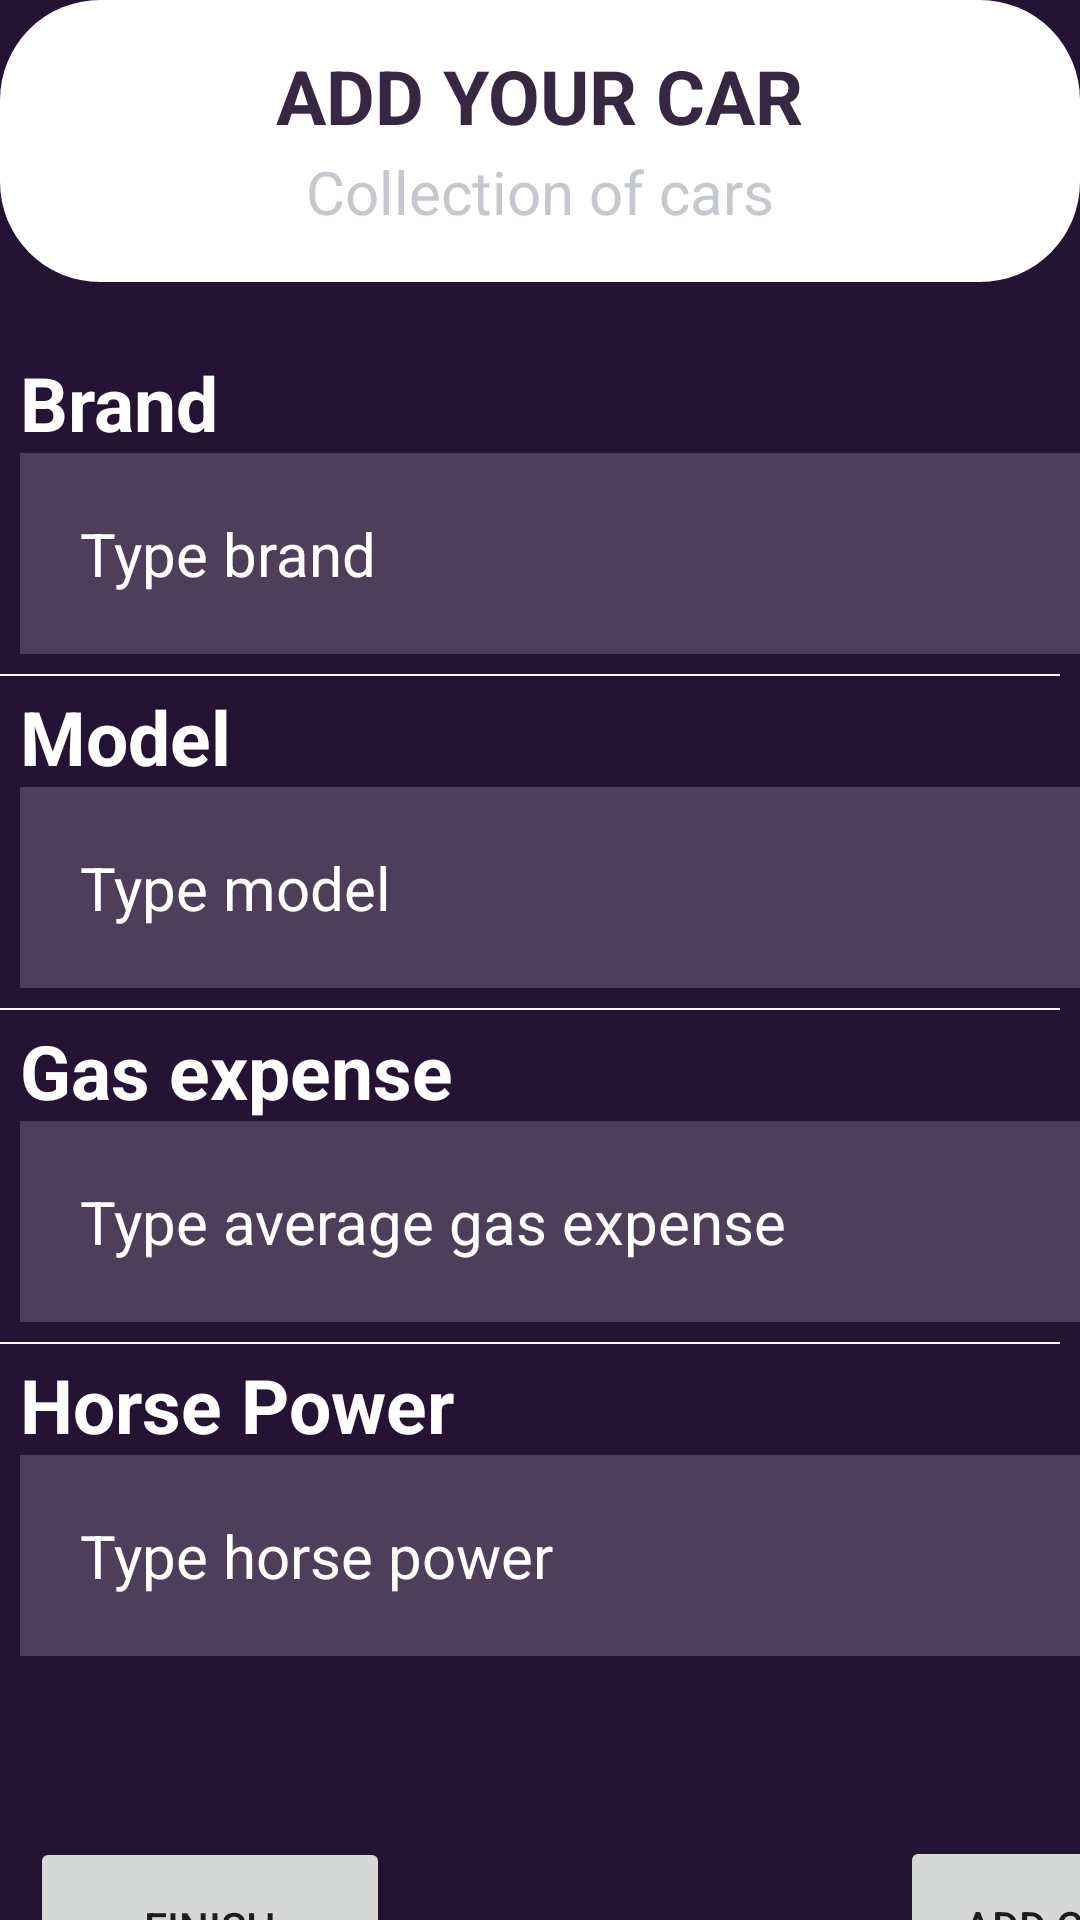

Android layout source for this screen:
<!-- AndroidManifest.xml: application theme Theme.MobilCar -->
<!-- res/layout/activity_logged_user_add_car.xml -->
<?xml version="1.0" encoding="utf-8"?>
<androidx.constraintlayout.widget.ConstraintLayout xmlns:android="http://schemas.android.com/apk/res/android"
    xmlns:app="http://schemas.android.com/apk/res-auto"
    xmlns:tools="http://schemas.android.com/tools"
    android:layout_width="match_parent"
    android:layout_height="match_parent"
    tools:context=".PersonInfoMainPage">

    <LinearLayout
        android:layout_width="match_parent"
        android:layout_height="match_parent"
        android:background="@color/colorBack"
        android:orientation="vertical">

        <LinearLayout
            android:layout_width="match_parent"
            android:layout_height="wrap_content"
            android:background="@drawable/firstlayer"
            android:gravity="center"
            android:orientation="vertical">


            <TextView
                android:layout_width="wrap_content"
                android:layout_height="wrap_content"
                android:layout_marginTop="15dp"
                android:text="@string/addYourCar"
                android:textColor="@color/colorTitle"
                android:textSize="25sp"
                android:textStyle="bold" />

            <TextView
                android:layout_width="wrap_content"
                android:layout_height="wrap_content"
                android:layout_marginTop="5px"
                android:layout_marginBottom="50px"
                android:text="@string/collectionOfCars"
                android:textColor="@color/colorSubTitle"
                android:textSize="20sp"
                android:textStyle="normal" />
        </LinearLayout>

        <LinearLayout
            android:layout_width="match_parent"
            android:layout_height="wrap_content"
            android:orientation="vertical"
            android:paddingTop="70px" />

        <LinearLayout
            android:layout_width="match_parent"
            android:layout_height="wrap_content"
            android:layout_marginLeft="20px"
            android:orientation="vertical">

            <TextView
                android:layout_width="wrap_content"
                android:layout_height="wrap_content"
                android:text="@string/brand"
                android:textColor="@color/white"
                android:textSize="25sp"
                android:textStyle="bold" />

            <EditText
                android:id="@+id/brandCar"
                android:layout_width="match_parent"
                android:layout_height="wrap_content"
                android:width="20dp"
                android:height="60dp"
                android:background="#30ffffff"
                android:hint="@string/brandCar"
                android:padding="20dp"
                android:singleLine="true"
                android:textColor="@color/white"
                android:textColorHint="@color/white"
                android:textSize="20sp"
                android:textStyle="normal" />
        </LinearLayout>

        <View
            android:layout_width="wrap_content"
            android:layout_height="2px"
            android:layout_marginTop="20px"
            android:layout_marginRight="20px"
            android:layout_marginBottom="10px"
            android:background="@color/white" />

        <LinearLayout
            android:layout_width="match_parent"
            android:layout_height="wrap_content"
            android:layout_marginLeft="20px"
            android:orientation="vertical">


            <TextView
                android:layout_width="wrap_content"
                android:layout_height="wrap_content"
                android:text="@string/model"
                android:textColor="@color/white"
                android:textSize="25sp"
                android:textStyle="bold" />

            <EditText
                android:id="@+id/modelCar"
                android:layout_width="match_parent"
                android:layout_height="match_parent"
                android:width="20dp"
                android:height="60dp"
                android:background="#30ffffff"
                android:hint="@string/modelCar"
                android:padding="20dp"
                android:singleLine="true"
                android:textColor="@color/white"
                android:textColorHint="@color/white"
                android:textSize="20sp"
                android:textStyle="normal" />
            />
        </LinearLayout>

        <View
            android:layout_width="wrap_content"
            android:layout_height="2px"
            android:layout_marginTop="20px"
            android:layout_marginRight="20px"
            android:layout_marginBottom="10px"
            android:background="@color/white" />

        <LinearLayout
            android:layout_width="match_parent"
            android:layout_height="wrap_content"
            android:layout_marginLeft="20px"
            android:orientation="vertical">

            <TextView
                android:layout_width="wrap_content"
                android:layout_height="wrap_content"
                android:text="@string/gasExpense"
                android:textColor="@color/white"
                android:textSize="25sp"
                android:textStyle="bold" />

            <FrameLayout
                android:id="@+id/frame_layout"
                android:layout_width="match_parent"
                android:layout_height="match_parent">

            </FrameLayout>

            <EditText
                android:id="@+id/gasExpense"
                android:layout_width="match_parent"
                android:layout_height="wrap_content"
                android:width="20dp"
                android:height="60dp"
                android:background="#30ffffff"
                android:hint="@string/gasExpenseCar"
                android:padding="20dp"
                android:singleLine="true"
                android:textColor="@color/white"
                android:textColorHint="@color/white"
                android:textSize="20sp"
                android:textStyle="normal" />
            />
        </LinearLayout>

        <View
            android:layout_width="wrap_content"
            android:layout_height="2px"
            android:layout_marginTop="20px"
            android:layout_marginRight="20px"
            android:layout_marginBottom="10px"
            android:background="@color/white" />

        <LinearLayout
            android:layout_width="match_parent"
            android:layout_height="wrap_content"
            android:layout_marginLeft="20px"
            android:orientation="vertical">

            <TextView
                android:layout_width="wrap_content"
                android:layout_height="wrap_content"
                android:text="@string/horsePower"
                android:textColor="@color/white"
                android:textSize="25sp"
                android:textStyle="bold" />

            <EditText
                android:id="@+id/horsePower"
                android:layout_width="match_parent"
                android:layout_height="wrap_content"
                android:width="20dp"
                android:height="60dp"
                android:background="#30ffffff"
                android:hint="@string/horsePowerCar"
                android:padding="20dp"
                android:singleLine="true"
                android:textColor="@color/white"
                android:textColorHint="@color/white"
                android:textSize="20sp"
                android:textStyle="normal" />
            />
        </LinearLayout>

        <Button
            android:id="@+id/addMorebtn"
            android:layout_width="100dp"
            android:layout_height="60dp"
            android:layout_marginLeft="300dp"
            android:layout_marginTop="60dp"
            android:text="@string/addCarsbtn" />

        <Button
            android:id="@+id/finishbtn"
            android:layout_width="120dp"
            android:layout_height="60dp"
            android:layout_marginStart="10dp"
            android:layout_marginTop="-60dp"
            android:text="@string/finishbtn" />


    </LinearLayout>


</androidx.constraintlayout.widget.ConstraintLayout>
<!-- resources referenced by this layout -->
<resources>
  <color name="colorBack">#241333</color>
  <color name="colorSubTitle">#c5c9cf</color>
  <color name="colorTitle">#362742</color>
  <color name="white">#FFFFFFFF</color>
  <!-- drawable firstlayer (drawable) -->
  <?xml version="1.0" encoding="utf-8"?>
  <shape xmlns:android="http://schemas.android.com/apk/res/android">
      <solid android:color="#ffffff" />
      <stroke android:width="0dp" />
      <corners android:radius="100px" />
      <padding
          android:bottom="0dp"
          android:left="0dp"
          android:right="0dp"
          android:top="0dp" />
  </shape>
  <string name="addCarsbtn">Add Car</string>
  <string name="addYourCar">ADD YOUR CAR</string>
  <string name="brand">Brand</string>
  <string name="brandCar">Type brand</string>
  <string name="collectionOfCars">Collection of cars</string>
  <string name="finishbtn">Finish</string>
  <string name="gasExpense">Gas expense</string>
  <string name="gasExpenseCar">Type average gas expense</string>
  <string name="horsePower">Horse Power</string>
  <string name="horsePowerCar">Type horse power</string>
  <string name="model">Model</string>
  <string name="modelCar">Type model</string>
  <style name="Theme.MobilCar" parent="Base.Theme.MobilCar" />
  <style name="Base.Theme.MobilCar" parent="Theme.Material3.DayNight.NoActionBar">
          
          
      </style>
</resources>
